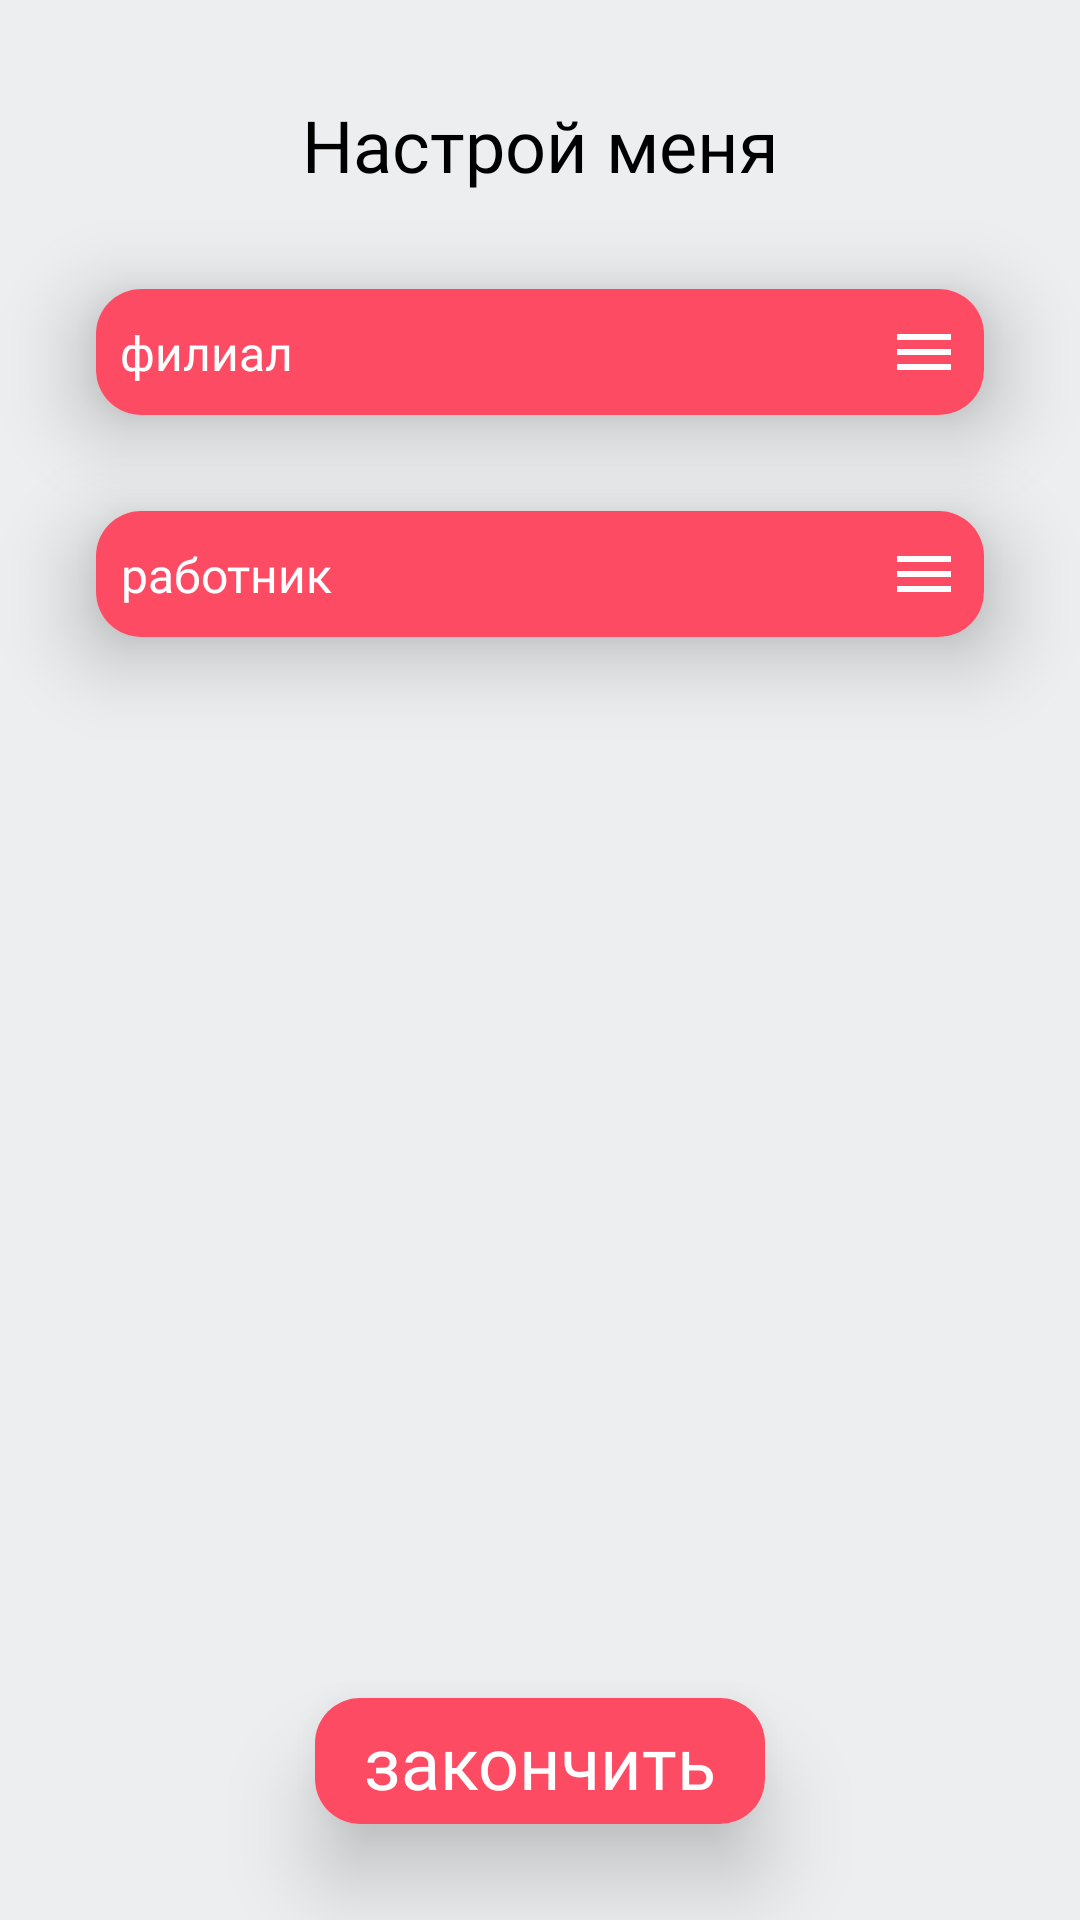

Write the Android layout XML for this screen, with the resource values it uses.
<!-- AndroidManifest.xml: application theme Theme.Ruc -->
<!-- res/layout/activity_settings_first.xml -->
<?xml version="1.0" encoding="utf-8"?>
<androidx.constraintlayout.widget.ConstraintLayout xmlns:android="http://schemas.android.com/apk/res/android"
    xmlns:app="http://schemas.android.com/apk/res-auto"
    xmlns:tools="http://schemas.android.com/tools"
    android:layout_width="match_parent"
    android:layout_height="match_parent"
    android:background="#EDEEF0">

    <TextView
        android:id="@+id/settings_first_title"
        android:layout_width="0dp"
        android:layout_height="wrap_content"
        android:layout_marginStart="16dp"
        android:layout_marginTop="32dp"
        android:layout_marginEnd="16dp"
        android:fontFamily="@font/cousine_bold"
        android:gravity="center"
        android:text="@string/settings_first_title"
        android:textColor="@color/black"
        android:textSize="24sp"
        app:layout_constraintEnd_toEndOf="parent"
        app:layout_constraintStart_toStartOf="parent"
        app:layout_constraintTop_toTopOf="parent" />

    <androidx.recyclerview.widget.RecyclerView
        android:id="@+id/settings_first_branch_recycler"
        android:layout_width="0dp"
        android:layout_height="617dp"
        android:layout_marginStart="32dp"
        android:layout_marginEnd="32dp"
        android:background="#d7498a"
        android:translationZ="20dp"
        android:visibility="gone"
        app:layout_constraintEnd_toEndOf="parent"
        app:layout_constraintHorizontal_bias="0.0"
        app:layout_constraintStart_toStartOf="parent"
        app:layout_constraintTop_toBottomOf="@+id/spinner_title"
        tools:itemCount="3"
        tools:listitem="@layout/spinner_item">

    </androidx.recyclerview.widget.RecyclerView>

    <androidx.recyclerview.widget.RecyclerView
        android:id="@+id/settings_first_employee_recycler"
        android:layout_width="0dp"
        android:layout_height="617dp"
        android:layout_marginStart="32dp"
        android:layout_marginEnd="32dp"
        android:background="#d7498a"
        android:translationZ="20dp"
        android:visibility="gone"
        app:layout_constraintEnd_toEndOf="parent"
        app:layout_constraintStart_toStartOf="parent"
        app:layout_constraintTop_toBottomOf="@+id/settings_first_employee"
        tools:itemCount="3"
        tools:listitem="@layout/spinner_item" />

    <androidx.cardview.widget.CardView
        android:id="@+id/spinner_title"
        android:layout_width="0dp"
        android:layout_height="42dp"
        android:layout_marginStart="32dp"
        android:layout_marginTop="32dp"
        android:layout_marginEnd="32dp"
        android:translationZ="15dp"
        app:cardCornerRadius="15dp"
        app:layout_constraintEnd_toEndOf="parent"
        app:layout_constraintStart_toStartOf="parent"
        app:layout_constraintTop_toBottomOf="@+id/settings_first_title">

        <androidx.constraintlayout.widget.ConstraintLayout
            android:layout_width="match_parent"
            android:layout_height="match_parent"
            android:background="#FE4B64"
            app:layout_constraintBottom_toBottomOf="parent"
            app:layout_constraintEnd_toEndOf="parent"
            app:layout_constraintStart_toStartOf="parent"
            app:layout_constraintTop_toTopOf="parent">

            <ImageView
                android:id="@+id/imageView2"
                android:layout_width="wrap_content"
                android:layout_height="wrap_content"
                android:layout_marginEnd="8dp"
                android:src="@drawable/ic_menu_white"
                app:layout_constraintBottom_toBottomOf="parent"
                app:layout_constraintEnd_toEndOf="parent"
                app:layout_constraintTop_toTopOf="parent" />

            <TextView
                android:id="@+id/settings_first_branch_title"
                android:layout_width="0dp"
                android:layout_height="wrap_content"
                android:layout_marginStart="8dp"
                android:fontFamily="@font/cousine_bold"
                android:gravity="center"
                android:text="@string/branch"
                android:textColor="@color/white"
                android:textSize="16sp"
                app:layout_constraintBottom_toBottomOf="parent"
                app:layout_constraintStart_toStartOf="parent"
                app:layout_constraintTop_toTopOf="parent" />

        </androidx.constraintlayout.widget.ConstraintLayout>
    </androidx.cardview.widget.CardView>

    <androidx.cardview.widget.CardView
        android:id="@+id/settings_first_button"
        android:layout_width="150dp"
        android:layout_height="42dp"
        android:layout_marginStart="32dp"
        android:layout_marginEnd="32dp"
        android:layout_marginBottom="32dp"
        android:translationZ="15dp"
        app:cardCornerRadius="15dp"
        app:layout_constraintBottom_toBottomOf="parent"
        app:layout_constraintEnd_toEndOf="parent"
        app:layout_constraintStart_toStartOf="parent">

        <androidx.constraintlayout.widget.ConstraintLayout
            android:layout_width="match_parent"
            android:layout_height="match_parent"
            android:background="#FE4B64"
            app:layout_constraintBottom_toBottomOf="parent"
            app:layout_constraintEnd_toEndOf="parent"
            app:layout_constraintStart_toStartOf="parent"
            app:layout_constraintTop_toTopOf="parent">

            <TextView
                android:id="@+id/tomorrowText6"
                android:layout_width="0dp"
                android:layout_height="wrap_content"
                android:fontFamily="@font/cousine_bold"
                android:gravity="center"
                android:text="@string/settings_first_end"
                android:textColor="@color/white"
                android:textSize="24sp"
                app:layout_constraintBottom_toBottomOf="parent"
                app:layout_constraintEnd_toEndOf="parent"
                app:layout_constraintStart_toStartOf="parent"
                app:layout_constraintTop_toTopOf="parent" />
        </androidx.constraintlayout.widget.ConstraintLayout>

    </androidx.cardview.widget.CardView>

    <androidx.cardview.widget.CardView
        android:id="@+id/settings_first_employee"
        android:layout_width="0dp"
        android:layout_height="42dp"
        android:layout_marginStart="32dp"
        android:layout_marginTop="32dp"
        android:layout_marginEnd="32dp"
        android:translationZ="15dp"
        app:cardCornerRadius="15dp"
        app:layout_constraintEnd_toEndOf="parent"
        app:layout_constraintStart_toStartOf="parent"
        app:layout_constraintTop_toBottomOf="@+id/spinner_title">

        <androidx.constraintlayout.widget.ConstraintLayout
            android:layout_width="match_parent"
            android:layout_height="match_parent"
            android:background="#FE4B64">

            <ImageView
                android:id="@+id/imageView0"
                android:layout_width="wrap_content"
                android:layout_height="wrap_content"
                android:layout_marginEnd="8dp"
                android:src="@drawable/ic_menu_white"
                app:layout_constraintBottom_toBottomOf="parent"
                app:layout_constraintEnd_toEndOf="parent"
                app:layout_constraintTop_toTopOf="parent" />

            <TextView
                android:id="@+id/settings_first_employee_title"
                android:layout_width="0dp"
                android:layout_height="wrap_content"
                android:layout_marginStart="8dp"
                android:fontFamily="@font/cousine_bold"
                android:gravity="center"
                android:text="@string/settings_first_employee"
                android:textColor="@color/white"
                android:textSize="16sp"
                app:layout_constraintBottom_toBottomOf="parent"
                app:layout_constraintStart_toStartOf="parent"
                app:layout_constraintTop_toTopOf="parent" />

        </androidx.constraintlayout.widget.ConstraintLayout>

    </androidx.cardview.widget.CardView>

</androidx.constraintlayout.widget.ConstraintLayout>
<!-- res/layout/spinner_item.xml (included above) -->
<?xml version="1.0" encoding="utf-8"?>
<LinearLayout xmlns:android="http://schemas.android.com/apk/res/android"
    xmlns:app="http://schemas.android.com/apk/res-auto"
    android:layout_width="match_parent"
    android:layout_height="wrap_content">

    <androidx.constraintlayout.widget.ConstraintLayout
        android:layout_width="match_parent"
        android:layout_height="match_parent"
        app:layout_constraintBottom_toBottomOf="parent"
        app:layout_constraintEnd_toEndOf="parent"
        app:layout_constraintStart_toStartOf="parent"
        app:layout_constraintTop_toTopOf="parent">

        <TextView
            android:id="@+id/spinner_title"
            android:layout_width="0dp"
            android:layout_height="wrap_content"
            android:layout_marginStart="8dp"
            android:layout_marginEnd="8dp"
            android:fontFamily="@font/cousine_bold"
            android:text="@string/branch"
            android:textColor="@color/black"
            android:textSize="16sp"
            app:layout_constraintBottom_toBottomOf="parent"
            app:layout_constraintEnd_toEndOf="parent"
            app:layout_constraintStart_toStartOf="parent"
            app:layout_constraintTop_toTopOf="parent" />

    </androidx.constraintlayout.widget.ConstraintLayout>

</LinearLayout>
<!-- resources referenced by this layout -->
<resources>
  <color name="black">#FF000000</color>
  <color name="white">#FFFFFFFF</color>
  <!-- drawable ic_menu_white (drawable) -->
  <vector xmlns:android="http://schemas.android.com/apk/res/android"
      android:width="24dp"
      android:height="24dp"
      android:viewportWidth="24"
      android:viewportHeight="24">
    <path
        android:pathData="M3,6H21V8H3V6ZM3,11H21V13H3V11ZM3,16H21V18H3V16Z"
        android:fillColor="#ffffff"/>
  </vector>
  <string name="branch">филиал</string>
  <string name="settings_first_employee">работник</string>
  <string name="settings_first_end">закончить</string>
  <string name="settings_first_title">Настрой меня</string>
  <style name="Theme.Ruc" parent="Theme.MaterialComponents.DayNight.NoActionBar">
          
          <item name="colorPrimary">#DFE0E3</item>
          <item name="colorPrimaryVariant">#DFE0E3</item>
          <item name="colorOnPrimary">@color/black</item>
          
          <item name="colorSecondary">@color/teal_200</item>
          <item name="colorSecondaryVariant">@color/teal_700</item>
          <item name="colorOnSecondary">@color/black</item>
          
          <item name="android:statusBarColor">?attr/colorPrimaryVariant</item>
          
          <item name="android:windowActivityTransitions">true</item>
      </style>
  <color name="teal_200">#FF03DAC5</color>
  <color name="teal_700">#FF018786</color>
</resources>
